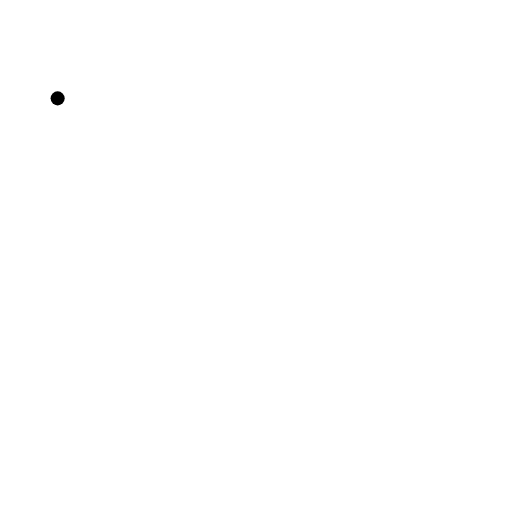
t = 0.00 s
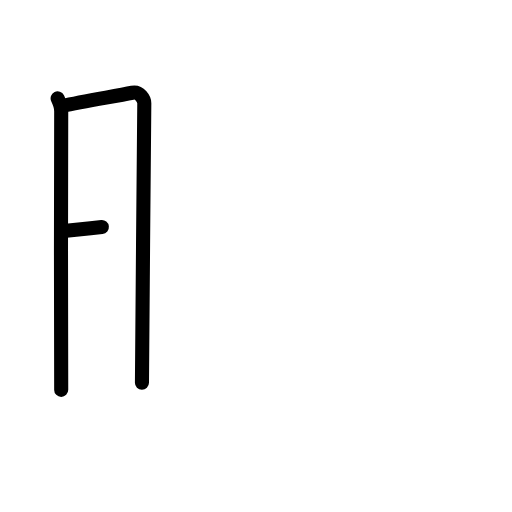
t = 2.50 s
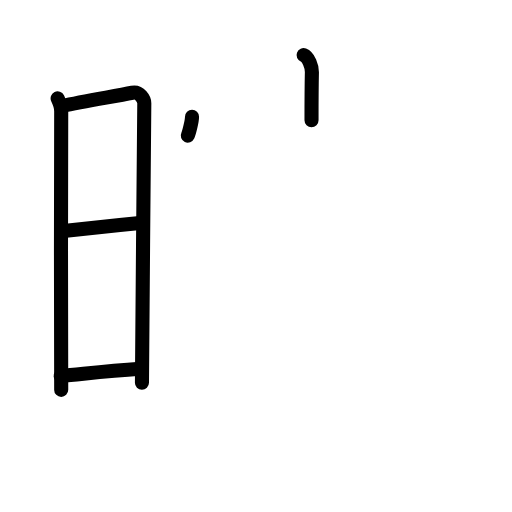
t = 5.25 s
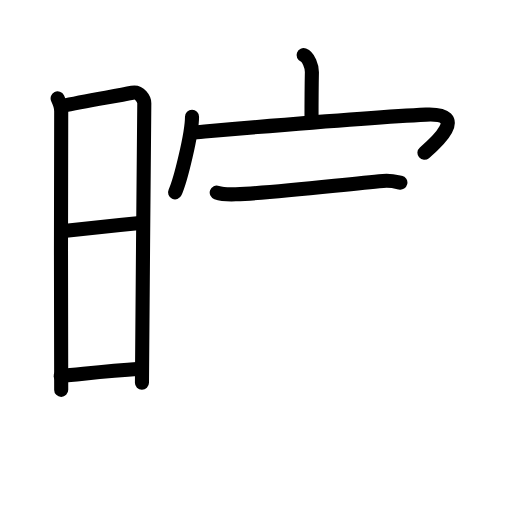
t = 7.83 s
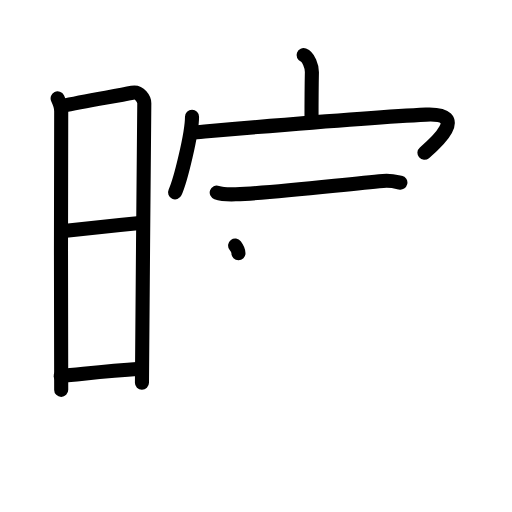
t = 8.25 s
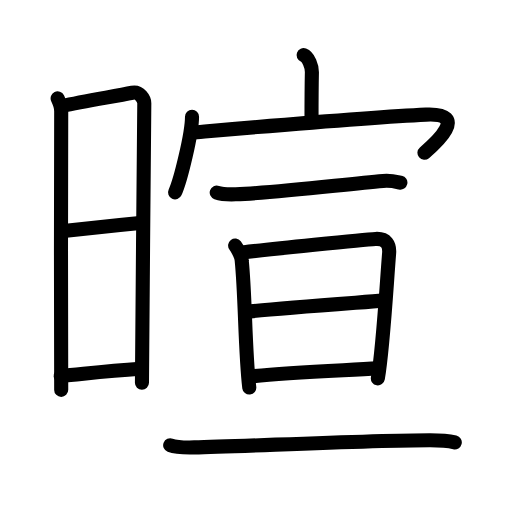
t = 13.00 s

The animated SVG that drew these frames (rendered in a browser with its animation timeline set to each time). Animation: 37 SMIL elements (animate=37); one cycle of 13.00 s.

<?xml version="1.0" encoding="UTF-8"?>
<!--
AniKanjiVG is licensed by CC-BY-SA Paul C. Sommerhoff (https://bitbucket.org/sommerhoff/anikanjivg).
AniKanjiVG uses KanjiVG which is licensed by CC-BY-SA Ulrich Apel (http://kanjivg.tagaini.net).
See also http://creativecommons.org/licenses/by-sa/3.0/
-->
<svg xmlns:kvg='http://kanjivg.tagaini.net' xmlns='http://www.w3.org/2000/svg' width='109' height='109' viewBox='0 0 109 109' style='fill:none;stroke:#000000;stroke-width:3;stroke-linecap:round;stroke-linejoin:round;' id="kvg:kanji_06684"><g id="kvg:06684" kvg:element="暄"><g id="kvg:06684-g1" kvg:element="日" kvg:position="left" kvg:radical="general"><path id="kvg:06684-s1" kvg:type="㇑" d="M12.27,20.94c0.38,0.78,0.76,1.68,0.76,2.72c0,1.04-0.13,58.29,0,59.34"><animate attributeName="d" begin="0.0s" dur="0.5s" from="M12.27,20.94C12.27,20.94,12.27,20.94,12.27,20.94" to="M12.27,20.94c0.38,0.78,0.76,1.68,0.76,2.72" />
<animate attributeName="d" begin="0.5s" dur="0.5s" from="M12.27,20.94c0.38,0.78,0.76,1.68,0.76,2.72c0,0,0,0,0,0,0" to="M12.27,20.94c0.38,0.78,0.76,1.68,0.76,2.72c0,1.04-0.13,58.29,0,59.34" />
</path>
<path id="kvg:06684-s2" kvg:type="㇕a" d="M13.16,22.57c4.94-1.07,11.25-2.07,15.01-2.83c1.6-0.32,2.55,1.44,2.55,2.22c0,4.04-0.5,52.29-0.5,59.51"><animate attributeName="d" begin="1.0s" dur="0.3333333333333333s" from="M13.16,22.57C13.16,22.57,13.16,22.57,13.16,22.57" to="M13.16,22.57c4.94-1.07,11.25-2.07,15.01-2.83" />
<animate attributeName="d" begin="1.3333333333333333s" dur="0.3333333333333333s" from="M13.16,22.57c4.94-1.07,11.25-2.07,15.01-2.83c0,0,0,0,0,0,0" to="M13.16,22.57c4.94-1.07,11.25-2.07,15.01-2.83c1.6-0.32,2.55,1.44,2.55,2.22" />
<animate attributeName="d" begin="1.6666666666666665s" dur="0.3333333333333333s" from="M13.16,22.57c4.94-1.07,11.25-2.07,15.01-2.83c1.6-0.32,2.55,1.44,2.55,2.22c0,0,0,0,0,0,0" to="M13.16,22.57c4.94-1.07,11.25-2.07,15.01-2.83c1.6-0.32,2.55,1.44,2.55,2.22c0,4.04-0.5,52.29-0.5,59.51" />
<animate attributeName="d" begin="0s" dur="1.0s" from="M-100,-100" to="M-100,-100" />
</path>
<path id="kvg:06684-s3" kvg:type="㇐a" d="M13.06,49.23c6.51-0.73,11.59-1.23,17.25-1.81"><animate attributeName="d" begin="2.0s" dur="1.0s" from="M13.06,49.23C13.06,49.23,13.06,49.23,13.06,49.23" to="M13.06,49.23c6.51-0.73,11.59-1.23,17.25-1.81" />
<animate attributeName="d" begin="0s" dur="2.0s" from="M-100,-100" to="M-100,-100" />
</path>
<path id="kvg:06684-s4" kvg:type="㇐a" d="M12.92,80.06c5.91-0.56,9.78-1.06,16.9-1.54"><animate attributeName="d" begin="3.0s" dur="1.0s" from="M12.92,80.06C12.92,80.06,12.92,80.06,12.92,80.06" to="M12.92,80.06c5.91-0.56,9.78-1.06,16.9-1.54" />
<animate attributeName="d" begin="0s" dur="3.0s" from="M-100,-100" to="M-100,-100" />
</path>
</g>
<g id="kvg:06684-g2" kvg:element="宣" kvg:position="right"><g id="kvg:06684-g3" kvg:element="宀" kvg:position="top"><path id="kvg:06684-s5" kvg:type="㇑a" d="M64.63,11.75c1.08,0.41,1.79,2.42,1.77,3.6c-0.08,3.72-0.08,6.86-0.08,10.25"><animate attributeName="d" begin="4.0s" dur="0.5s" from="M64.63,11.75C64.63,11.75,64.63,11.75,64.63,11.75" to="M64.63,11.75c1.08,0.41,1.79,2.42,1.77,3.6" />
<animate attributeName="d" begin="4.5s" dur="0.5s" from="M64.63,11.75c1.08,0.41,1.79,2.42,1.77,3.6c0,0,0,0,0,0,0" to="M64.63,11.75c1.08,0.41,1.79,2.42,1.77,3.6c-0.08,3.72-0.08,6.86-0.08,10.25" />
<animate attributeName="d" begin="0s" dur="4.0s" from="M-100,-100" to="M-100,-100" />
</path>
<g id="kvg:06684-g4" kvg:element="冖"><path id="kvg:06684-s6" kvg:type="㇔" d="M40.88,24.84c0,3.65-2.48,13.68-3.61,16.11"><animate attributeName="d" begin="5.0s" dur="1.0s" from="M40.88,24.84C40.88,24.84,40.88,24.84,40.88,24.84" to="M40.88,24.84c0,3.65-2.48,13.68-3.61,16.11" />
<animate attributeName="d" begin="0s" dur="5.0s" from="M-100,-100" to="M-100,-100" />
</path>
<path id="kvg:06684-s7" kvg:type="㇖b" d="M41.28,28.19c0.98-0.07,36.42-3.21,49.41-3.79c9.44-0.42,1.85,6.27-0.33,8.12"><animate attributeName="d" begin="6.0s" dur="0.5s" from="M41.28,28.19C41.28,28.19,41.28,28.19,41.28,28.19" to="M41.28,28.19c0.98-0.07,36.42-3.21,49.41-3.79" />
<animate attributeName="d" begin="6.5s" dur="0.5s" from="M41.28,28.19c0.98-0.07,36.42-3.21,49.41-3.79c0,0,0,0,0,0,0" to="M41.28,28.19c0.98-0.07,36.42-3.21,49.41-3.79c9.44-0.42,1.85,6.27-0.33,8.12" />
<animate attributeName="d" begin="0s" dur="6.0s" from="M-100,-100" to="M-100,-100" />
</path>
</g>
</g>
<g id="kvg:06684-g5" kvg:element="亘" kvg:position="bottom"><g id="kvg:06684-g6" kvg:element="二" kvg:position="top"><g id="kvg:06684-g7" kvg:element="一"><path id="kvg:06684-s8" kvg:type="㇐" d="M46.14,40.99c1.05,0.37,2.98,0.41,4.04,0.37C59.28,41,73,39.25,81.55,38.52c1.75-0.15,2.81,0.17,3.69,0.36"><animate attributeName="d" begin="7.0s" dur="0.3333333333333333s" from="M46.14,40.99C46.14,40.99,46.14,40.99,46.14,40.99" to="M46.14,40.99c1.05,0.37,2.98,0.41,4.04,0.37" />
<animate attributeName="d" begin="7.333333333333333s" dur="0.3333333333333333s" from="M46.14,40.99c1.05,0.37,2.98,0.41,4.04,0.37c0,0,0,0,0,0,0" to="M46.14,40.99c1.05,0.37,2.98,0.41,4.04,0.37C59.28,41,73,39.25,81.55,38.52" />
<animate attributeName="d" begin="7.666666666666667s" dur="0.3333333333333333s" from="M46.14,40.99c1.05,0.37,2.98,0.41,4.04,0.37C59.28,41,73,39.25,81.55,38.52c0,0,0,0,0,0,0" to="M46.14,40.99c1.05,0.37,2.98,0.41,4.04,0.37C59.28,41,73,39.25,81.55,38.52c1.75-0.15,2.81,0.17,3.69,0.36" />
<animate attributeName="d" begin="0s" dur="7.0s" from="M-100,-100" to="M-100,-100" />
</path>
</g>
</g>
<g id="kvg:06684-g8" kvg:element="旦" kvg:position="bottom"><g id="kvg:06684-g9" kvg:element="日" kvg:position="top"><path id="kvg:06684-s9" kvg:type="㇑" d="M50.06,52.28c0.53,0.7,1.41,2.35,1.41,3.28c0.76,7.56,0.69,19.29,1.6,26.95"><animate attributeName="d" begin="8.0s" dur="0.5s" from="M50.06,52.28C50.06,52.28,50.06,52.28,50.06,52.28" to="M50.06,52.28c0.53,0.7,1.41,2.35,1.41,3.28" />
<animate attributeName="d" begin="8.5s" dur="0.5s" from="M50.06,52.28c0.53,0.7,1.41,2.35,1.41,3.28c0,0,0,0,0,0,0" to="M50.06,52.28c0.53,0.7,1.41,2.35,1.41,3.28c0.76,7.56,0.69,19.29,1.6,26.95" />
<animate attributeName="d" begin="0s" dur="8.0s" from="M-100,-100" to="M-100,-100" />
</path>
<path id="kvg:06684-s10" kvg:type="㇕a" d="M51.66,53.74c5.67-0.67,25.57-2.73,28.3-2.87c2.27-0.12,3.06,1.19,2.87,3.18c-0.54,6.67-1.29,20.17-2.39,26.5"><animate attributeName="d" begin="9.0s" dur="0.3333333333333333s" from="M51.66,53.74C51.66,53.74,51.66,53.74,51.66,53.74" to="M51.66,53.74c5.67-0.67,25.57-2.73,28.3-2.87" />
<animate attributeName="d" begin="9.333333333333334s" dur="0.3333333333333333s" from="M51.66,53.74c5.67-0.67,25.57-2.73,28.3-2.87c0,0,0,0,0,0,0" to="M51.66,53.74c5.67-0.67,25.57-2.73,28.3-2.87c2.27-0.12,3.06,1.19,2.87,3.18" />
<animate attributeName="d" begin="9.666666666666666s" dur="0.3333333333333333s" from="M51.66,53.74c5.67-0.67,25.57-2.73,28.3-2.87c2.27-0.12,3.06,1.19,2.87,3.18c0,0,0,0,0,0,0" to="M51.66,53.74c5.67-0.67,25.57-2.73,28.3-2.87c2.27-0.12,3.06,1.19,2.87,3.18c-0.54,6.67-1.29,20.17-2.39,26.5" />
<animate attributeName="d" begin="0s" dur="9.0s" from="M-100,-100" to="M-100,-100" />
</path>
<path id="kvg:06684-s11" kvg:type="㇐a" d="M52.38,66.38c6.51-0.7,23.78-1.95,29.13-2.38"><animate attributeName="d" begin="10.0s" dur="1.0s" from="M52.38,66.38C52.38,66.38,52.38,66.38,52.38,66.38" to="M52.38,66.38c6.51-0.7,23.78-1.95,29.13-2.38" />
<animate attributeName="d" begin="0s" dur="10.0s" from="M-100,-100" to="M-100,-100" />
</path>
<path id="kvg:06684-s12" kvg:type="㇐a" d="M53.81,80.09c7.75-0.81,18.24-1.18,26.68-1.67"><animate attributeName="d" begin="11.0s" dur="1.0s" from="M53.81,80.09C53.81,80.09,53.81,80.09,53.81,80.09" to="M53.81,80.09c7.75-0.81,18.24-1.18,26.68-1.67" />
<animate attributeName="d" begin="0s" dur="11.0s" from="M-100,-100" to="M-100,-100" />
</path>
</g>
<g id="kvg:06684-g10" kvg:element="二" kvg:position="bottom"><g id="kvg:06684-g11" kvg:element="一"><path id="kvg:06684-s13" kvg:type="㇐" d="M36.23,94.78c1.21,0.47,3.93,0.5,5.14,0.47c10.68-0.23,37.72-1.54,50.22-1.53c2.02,0,4.23,0.22,5.23,0.46"><animate attributeName="d" begin="12.0s" dur="0.3333333333333333s" from="M36.23,94.78C36.23,94.78,36.23,94.78,36.23,94.78" to="M36.23,94.78c1.21,0.47,3.93,0.5,5.14,0.47" />
<animate attributeName="d" begin="12.333333333333334s" dur="0.3333333333333333s" from="M36.23,94.78c1.21,0.47,3.93,0.5,5.14,0.47c0,0,0,0,0,0,0" to="M36.23,94.78c1.21,0.47,3.93,0.5,5.14,0.47c10.68-0.23,37.72-1.54,50.22-1.53" />
<animate attributeName="d" begin="12.666666666666666s" dur="0.3333333333333333s" from="M36.23,94.78c1.21,0.47,3.93,0.5,5.14,0.47c10.68-0.23,37.72-1.54,50.22-1.53c0,0,0,0,0,0,0" to="M36.23,94.78c1.21,0.47,3.93,0.5,5.14,0.47c10.68-0.23,37.72-1.54,50.22-1.53c2.02,0,4.23,0.22,5.23,0.46" />
<animate attributeName="d" begin="0s" dur="12.0s" from="M-100,-100" to="M-100,-100" />
</path>
</g>
</g>
</g>
</g>
</g>
</g>
</svg>
